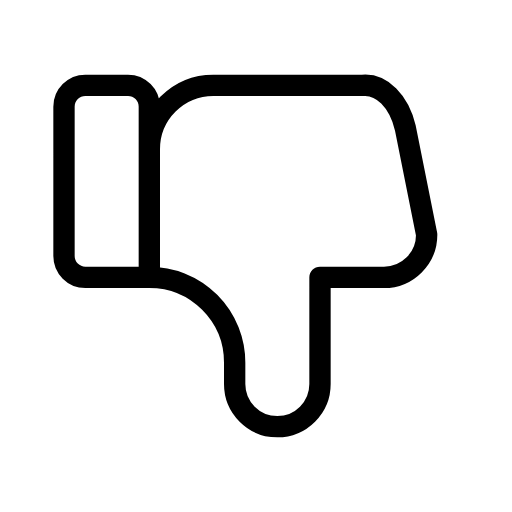
t = 0.00 s
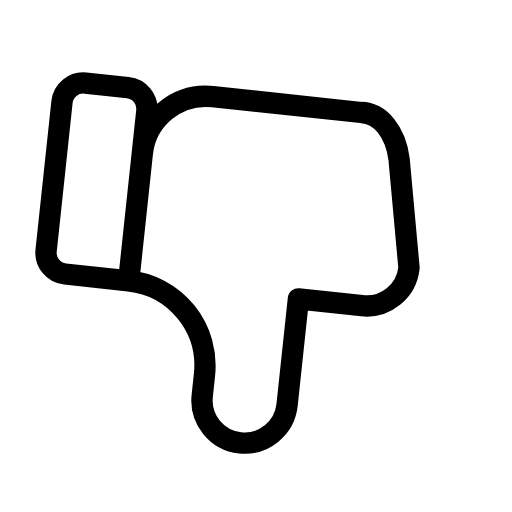
t = 0.45 s
t = 0.75 s: frame unchanged from t = 0.45 s, image omitted
t = 1.20 s: frame unchanged from t = 0.00 s, image omitted
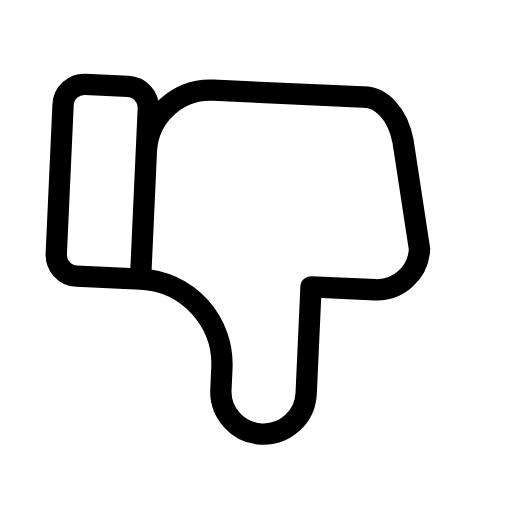
t = 1.65 s
t = 1.95 s: frame unchanged from t = 1.65 s, image omitted

The animated SVG that drew these frames (rendered in a browser with its animation timeline set to each time). Animation: 1 SMIL element (animateTransform=1); one cycle of 2.40 s, repeats indefinitely.

<svg xmlns="http://www.w3.org/2000/svg" width="24" height="24" viewBox="0 0 24 24" fill="none" stroke="currentColor"
     stroke-width="1" stroke-linecap="round" stroke-linejoin="round"
     class="icon icon-tabler icons-tabler-animated icon-tabler-thumb-down">
    <path stroke="none" d="M0 0h24v24H0z" fill="none"/>
    <g>
        <animateTransform attributeName="transform" type="rotate" values="0 5 4;7 5 4;0 5 4;3 5 4;0 5 4" dur="2.4s" repeatCount="indefinite" keyTimes="0;0.25;0.5;0.75;1" calcMode="spline" keySplines="0.42 0 0.58 1;0.42 0 0.58 1;0.42 0 0.58 1;0.42 0 0.58 1"/>
        <path d="M7 13v-8a1 1 0 0 0 -1 -1h-2a1 1 0 0 0 -1 1v7a1 1 0 0 0 1 1h3a4 4 0 0 1 4 4v1a2 2 0 0 0 4 0v-5h3a2 2 0 0 0 2 -2l-1 -5a2 3 0 0 0 -2 -2h-7a3 3 0 0 0 -3 3"/>
    </g>
</svg>
